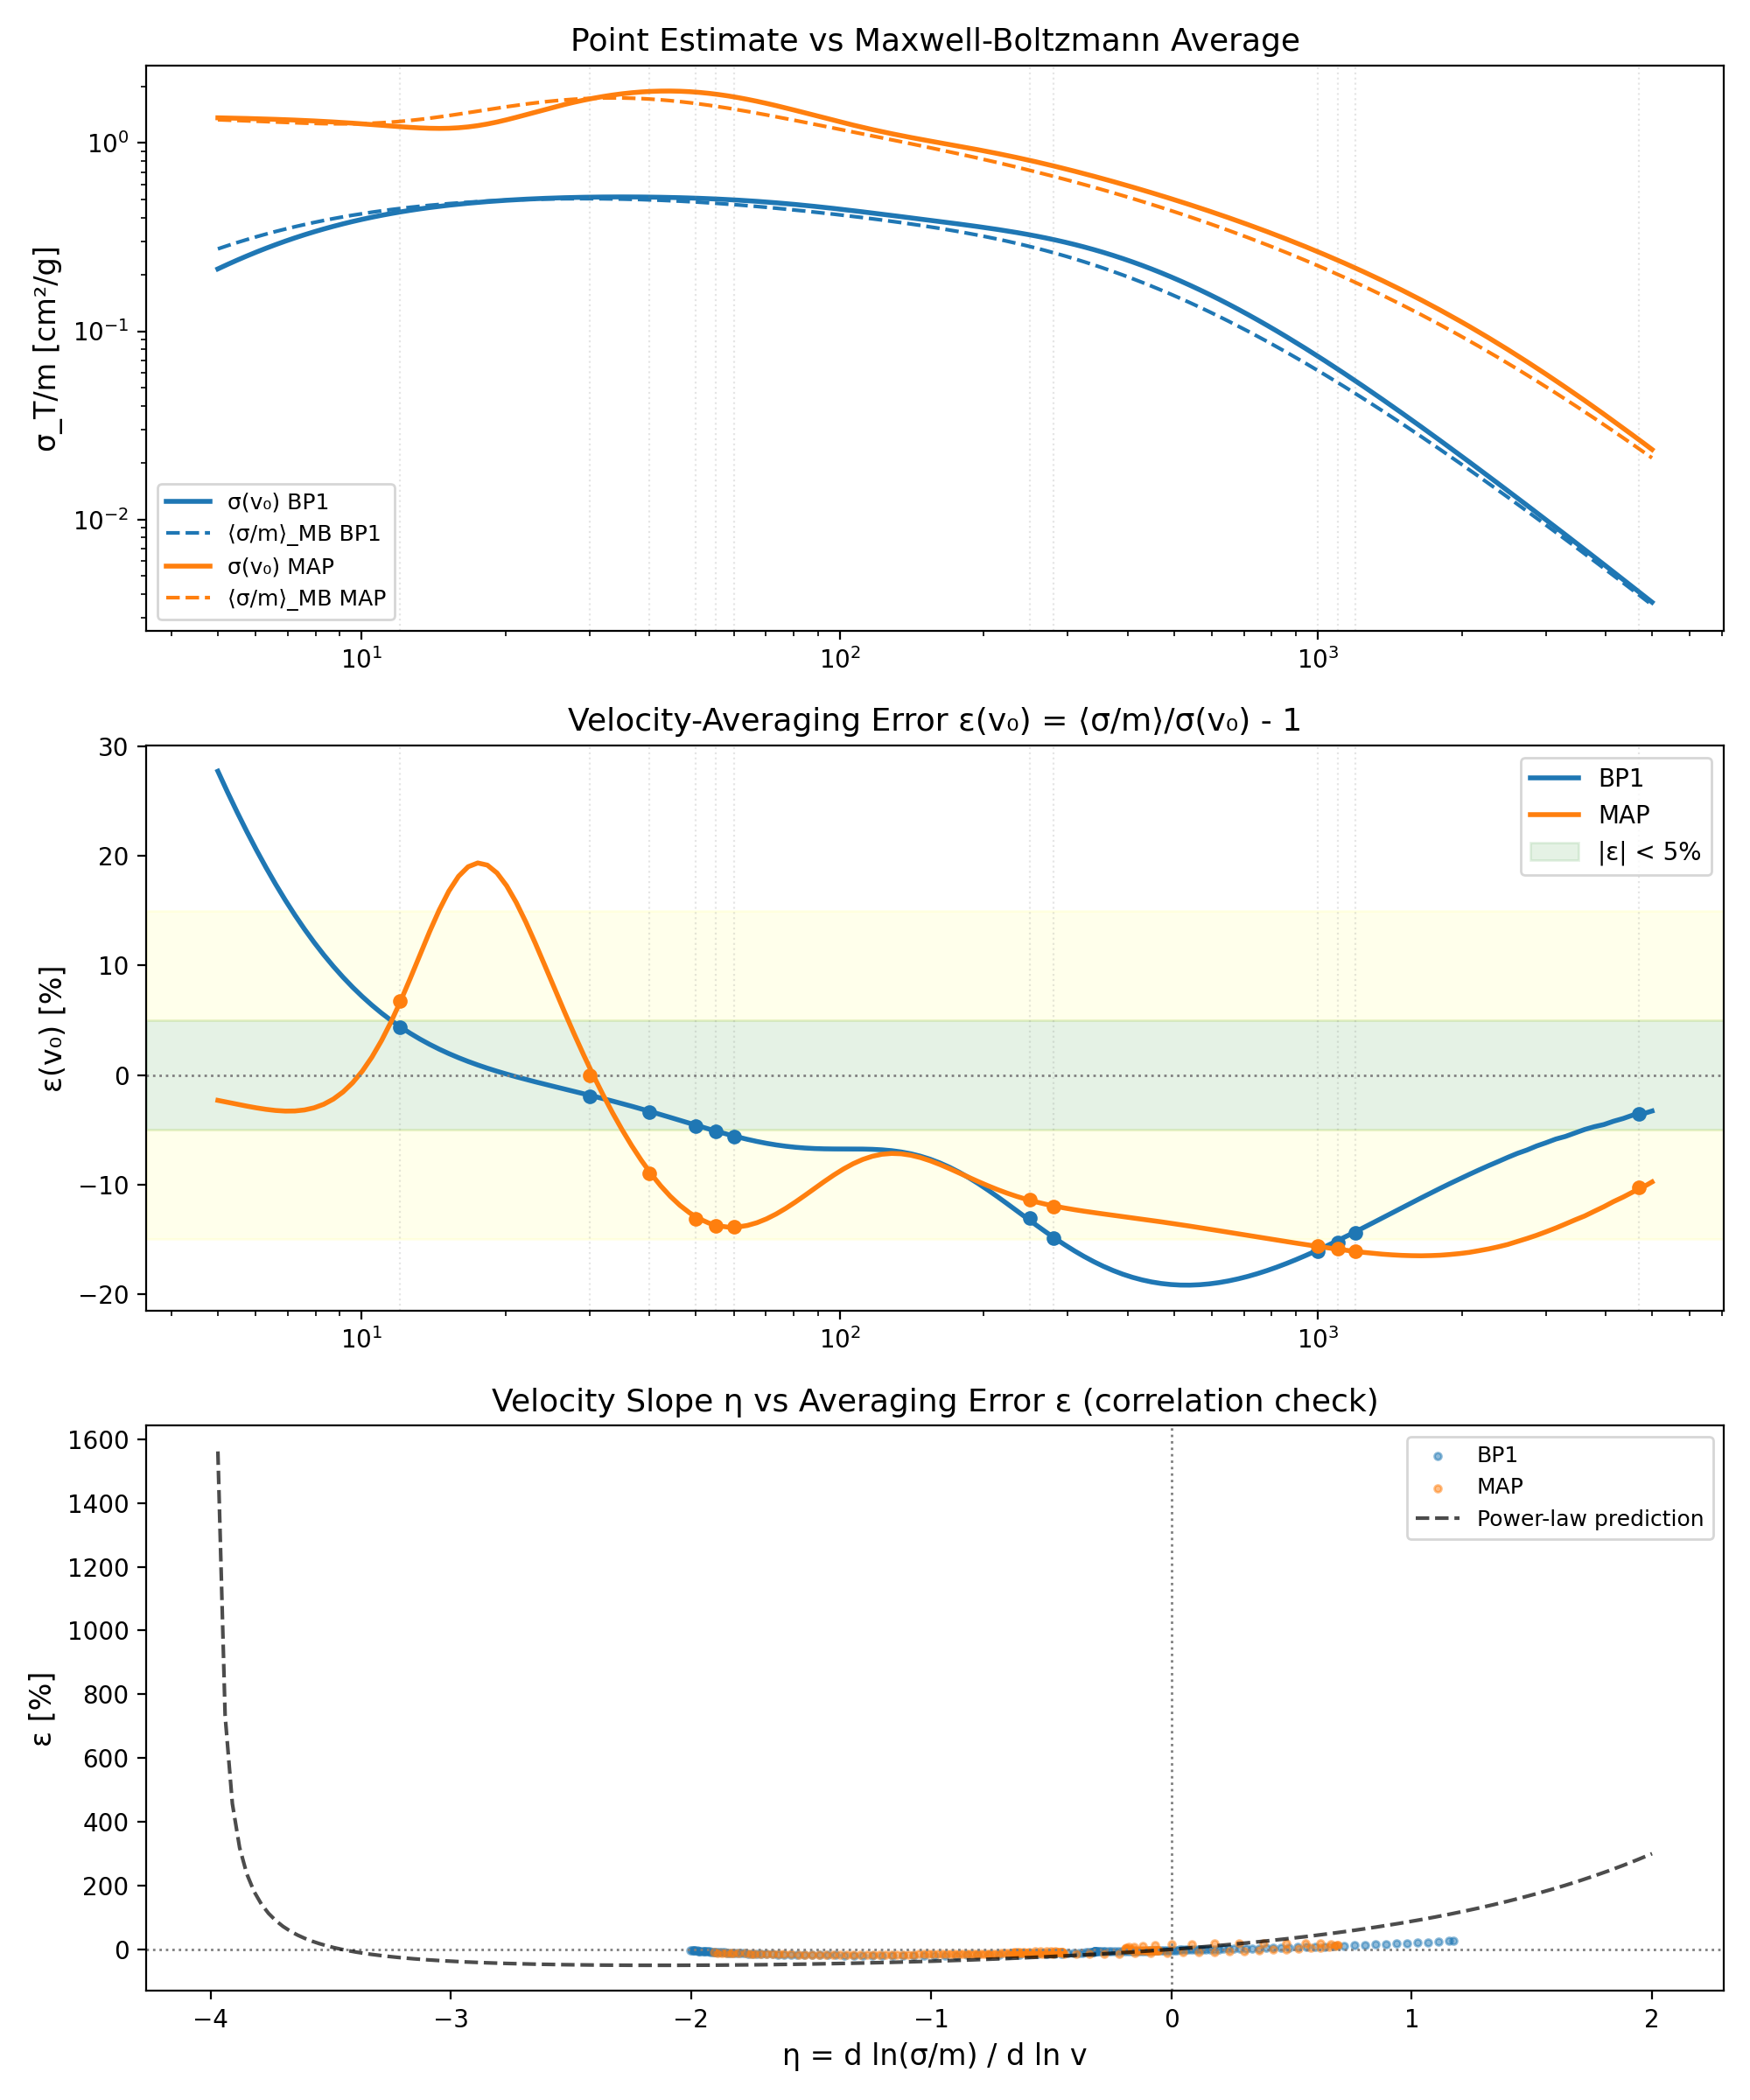

The data file committed next to this chart (first rows):
v0_km_s, BP1_sigma_fixed, BP1_sigma_avg, BP1_epsilon, BP1_eta, MAP_sigma_fixed, MAP_sigma_avg, MAP_epsilon, MAP_eta
5, 2.14276414e-01, 2.73747593e-01, 2.77544216e-01, 1.17465623e+00, 1.36001902e+00, 1.32843466e+00, -2.32234677e-02, -5.26542791e-02
5.237, 2.26269057e-01, 2.84758690e-01, 2.58495944e-01, 1.15346684e+00, 1.35670313e+00, 1.32279520e+00, -2.49928879e-02, -5.51857517e-02
5.486, 2.38463931e-01, 2.95728516e-01, 2.40139398e-01, 1.11070668e+00, 1.35307770e+00, 1.31686399e+00, -2.67639500e-02, -6.04888816e-02
5.746, 2.50813905e-01, 3.06623261e-01, 2.22513008e-01, 1.06728429e+00, 1.34911519e+00, 1.31069084e+00, -2.84811490e-02, -6.62943887e-02
6.019, 2.63269525e-01, 3.17410010e-01, 2.05646609e-01, 1.02340010e+00, 1.34478595e+00, 1.30434695e+00, -3.00709545e-02, -7.26477559e-02
6.304, 2.75779736e-01, 3.28057054e-01, 1.89561854e-01, 9.79252261e-01, 1.34005808e+00, 1.29792755e+00, -3.14393296e-02, -7.95969823e-02
6.604, 2.88292648e-01, 3.38534172e-01, 1.74272653e-01, 9.35034587e-01, 1.33489749e+00, 1.29155391e+00, -3.24695884e-02, -8.71911870e-02
6.917, 3.00756313e-01, 3.48812863e-01, 1.59785674e-01, 8.90934543e-01, 1.32926805e+00, 1.28537440e+00, -3.30209162e-02, -9.54776550e-02
7.245, 3.13119508e-01, 3.58866552e-01, 1.46100906e-01, 8.47131442e-01, 1.32313201e+00, 1.27956403e+00, -3.29279211e-02, -1.04496204e-01
7.589, 3.25332482e-01, 3.68670757e-01, 1.33212258e-01, 8.03794777e-01, 1.31645090e+00, 1.27432240e+00, -3.20015735e-02, -1.14269207e-01
7.949, 3.37347659e-01, 3.78203218e-01, 1.21108176e-01, 7.61082771e-01, 1.30918715e+00, 1.26986979e+00, -3.00318807e-02, -1.24784987e-01
8.326, 3.49120262e-01, 3.87443985e-01, 1.09772266e-01, 7.19141137e-01, 1.30130700e+00, 1.26644150e+00, -2.67926781e-02, -1.35971760e-01
8.721, 3.60608869e-01, 3.96375463e-01, 9.91839011e-02, 6.78102079e-01, 1.29278517e+00, 1.26428053e+00, -2.20490121e-02, -1.47659094e-01
9.135, 3.71775854e-01, 4.04982434e-01, 8.93188185e-02, 6.38083537e-01, 1.28361198e+00, 1.26362907e+00, -1.55677224e-02, -1.59524444e-01
9.569, 3.82587735e-01, 4.13252020e-01, 8.01496834e-02, 5.99188671e-01, 1.27380385e+00, 1.26471908e+00, -7.13199795e-03, -1.71024305e-01
10.02, 3.93015413e-01, 4.21173642e-01, 7.16466274e-02, 5.61505587e-01, 1.26341747e+00, 1.26776261e+00, 3.43919337e-03, -1.81313616e-01
10.5, 4.03034298e-01, 4.28738919e-01, 6.37777507e-02, 5.25107296e-01, 1.25256807e+00, 1.27294225e+00, 1.62659238e-02, -1.89163867e-01
11, 4.12624340e-01, 4.35941570e-01, 5.65095862e-02, 4.90051870e-01, 1.24145088e+00, 1.28040249e+00, 3.13758791e-02, -1.92899914e-01
11.52, 4.21769954e-01, 4.42777272e-01, 4.98075255e-02, 4.56382812e-01, 1.23036383e+00, 1.29024225e+00, 4.86672449e-02, -1.90386602e-01
12.06, 4.30459874e-01, 4.49243509e-01, 4.36362045e-02, 4.24129576e-01, 1.21972792e+00, 1.30250905e+00, 6.78685155e-02, -1.79105661e-01
12.64, 4.38686916e-01, 4.55339406e-01, 3.79598496e-02, 3.93308246e-01, 1.21009996e+00, 1.31719512e+00, 8.85010847e-02, -1.56364717e-01
13.24, 4.46447700e-01, 4.61065551e-01, 3.27425844e-02, 3.63922324e-01, 1.20217142e+00, 1.33423550e+00, 1.09854616e-01, -1.19665389e-01
13.87, 4.53742304e-01, 4.66423811e-01, 2.79486988e-02, 3.35963620e-01, 1.19674744e+00, 1.35350811e+00, 1.30988935e-01, -6.72186610e-02
14.52, 4.60573903e-01, 4.71417139e-01, 2.35428810e-02, 3.09413197e-01, 1.19470205e+00, 1.37483570e+00, 1.50777051e-01, 1.46689841e-03
15.21, 4.66948370e-01, 4.76049388e-01, 1.94904153e-02, 2.84242364e-01, 1.19691022e+00, 1.39798950e+00, 1.67998627e-01, 8.50689903e-02
15.93, 4.72873882e-01, 4.80325120e-01, 1.57573476e-02, 2.60413685e-01, 1.20416280e+00, 1.42269420e+00, 1.81479946e-01, 1.80195921e-01
16.69, 4.78360511e-01, 4.84249426e-01, 1.23106210e-02, 2.37881985e-01, 1.21707625e+00, 1.44863412e+00, 1.90257485e-01, 2.81554212e-01
17.48, 4.83419837e-01, 4.87827749e-01, 9.11818558e-03, 2.16595330e-01, 1.23601277e+00, 1.47546015e+00, 1.93725652e-01, 3.82588292e-01
18.31, 4.88064568e-01, 4.91065719e-01, 6.14908445e-03, 1.96495971e-01, 1.26102596e+00, 1.50279732e+00, 1.91725918e-01, 4.76471047e-01
19.18, 4.92308186e-01, 4.93968998e-01, 3.37352199e-03, 1.77521235e-01, 1.29184293e+00, 1.53025264e+00, 1.84550075e-01, 5.57179342e-01
20.09, 4.96164613e-01, 4.96543146e-01, 7.62917103e-04, 1.59604351e-01, 1.32788596e+00, 1.55742316e+00, 1.72859117e-01, 6.20351245e-01
21.04, 4.99647913e-01, 4.98793489e-01, -1.71005272e-03, 1.42675210e-01, 1.36832827e+00, 1.58390398e+00, 1.57546778e-01, 6.63714219e-01
22.04, 5.02772016e-01, 5.00725025e-01, -4.07141051e-03, 1.26661039e-01, 1.41217177e+00, 1.60929613e+00, 1.39589499e-01, 6.87040976e-01
23.09, 5.05550475e-01, 5.02342334e-01, -6.34583716e-03, 1.11487004e-01, 1.45833191e+00, 1.63321411e+00, 1.19919336e-01, 6.91742375e-01
24.18, 5.07996251e-01, 5.03649520e-01, -8.55662030e-03, 9.70767289e-02, 1.50571551e+00, 1.65529311e+00, 9.93398810e-02, 6.80281921e-01
25.33, 5.10121529e-01, 5.04650175e-01, -1.07255879e-02, 8.33527295e-02, 1.55328190e+00, 1.67519571e+00, 7.84878829e-02, 6.55587084e-01
26.53, 5.11937558e-01, 5.05347375e-01, -1.28730210e-02, 7.02367799e-02, 1.60008261e+00, 1.69261789e+00, 5.78315679e-02, 6.20572844e-01
27.79, 5.13454518e-01, 5.05743694e-01, -1.50175389e-02, 5.76502022e-02, 1.64527990e+00, 1.70729436e+00, 3.76923449e-02, 5.77823945e-01
29.11, 5.14681404e-01, 5.05841260e-01, -1.71759537e-02, 4.55140959e-02, 1.68814786e+00, 1.71900293e+00, 1.82774681e-02, 5.29430843e-01
30.49, 5.15625945e-01, 5.05641834e-01, -1.93630880e-02, 3.37495180e-02, 1.72806134e+00, 1.72756800e+00, -2.85489345e-04, 4.76947689e-01
31.94, 5.16294523e-01, 5.05146921e-01, -2.15915567e-02, 2.22776316e-02, 1.76447874e+00, 1.73286299e+00, -1.79178999e-02, 4.21433995e-01
33.46, 5.16692131e-01, 5.04357908e-01, -2.38715136e-02, 1.10198488e-02, 1.79692376e+00, 1.73481167e+00, -3.45657925e-02, 3.63546061e-01
35.04, 5.16822331e-01, 5.03276229e-01, -2.62103656e-02, -1.01997609e-04, 1.82497058e+00, 1.73338844e+00, -5.01828037e-02, 3.03652305e-01
36.71, 5.16687244e-01, 5.01903548e-01, -2.86124659e-02, -1.11654049e-02, 1.84823530e+00, 1.72861741e+00, -6.47200576e-02, 2.41953854e-01
38.45, 5.16287555e-01, 5.00241958e-01, -3.10787987e-02, -2.22468154e-02, 1.86637529e+00, 1.72057030e+00, -7.81220131e-02, 1.78596813e-01
40.27, 5.15622542e-01, 4.98294183e-01, -3.36066733e-02, -3.34210203e-02, 1.87909648e+00, 1.70936337e+00, -9.03269807e-02, 1.13765824e-01
42.18, 5.14690135e-01, 4.96063781e-01, -3.61894526e-02, -4.47602710e-02, 1.88616704e+00, 1.69515334e+00, -1.01270831e-01, 4.77512710e-02
44.19, 5.13487018e-01, 4.93555328e-01, -3.88163463e-02, -5.63330122e-02, 1.88743476e+00, 1.67813251e+00, -1.10892446e-01, -1.90143717e-02
46.28, 5.12008771e-01, 4.90774588e-01, -4.14723025e-02, -6.82021584e-02, 1.88284458e+00, 1.65852333e+00, -1.19139547e-01, -8.59515306e-02
48.48, 5.10250070e-01, 4.87728635e-01, -4.41380324e-02, -8.04228606e-02, 1.87245252e+00, 1.63657249e+00, -1.25973840e-01, -1.52355986e-01
50.78, 5.08204956e-01, 4.84425940e-01, -4.67902093e-02, -9.30397453e-02, 1.85643322e+00, 1.61254451e+00, -1.31374888e-01, -2.17441009e-01
53.19, 5.05867182e-01, 4.80876395e-01, -4.94018748e-02, -1.06083669e-01, 1.83507915e+00, 1.58671548e+00, -1.35342211e-01, -2.80388962e-01
55.71, 5.03230634e-01, 4.77091283e-01, -5.19430829e-02, -1.19568103e-01, 1.80879147e+00, 1.55936633e+00, -1.37896016e-01, -3.40401705e-01
58.36, 5.00289839e-01, 4.73083177e-01, -5.43818003e-02, -1.33485338e-01, 1.77806384e+00, 1.53077668e+00, -1.39076646e-01, -3.96740864e-01
61.12, 4.97040551e-01, 4.68865771e-01, -5.66850726e-02, -1.47802797e-01, 1.74346149e+00, 1.50121883e+00, -1.38943512e-01, -4.48752444e-01
64.03, 4.93480382e-01, 4.64453647e-01, -5.88204430e-02, -1.62459812e-01, 1.70559840e+00, 1.47095233e+00, -1.37574048e-01, -4.95874603e-01
67.06, 4.89609478e-01, 4.59861983e-01, -6.07575966e-02, -1.77365274e-01, 1.66511508e+00, 1.44021953e+00, -1.35063066e-01, -5.37632124e-01
70.25, 4.85431178e-01, 4.55106205e-01, -6.24701800e-02, -1.92396621e-01, 1.62265863e+00, 1.40924172e+00, -1.31522992e-01, -5.73623721e-01
73.58, 4.80952627e-01, 4.50201611e-01, -6.39377231e-02, -2.07400585e-01, 1.57886614e+00, 1.37821619e+00, -1.27084844e-01, -6.03510931e-01
77.07, 4.76185279e-01, 4.45162964e-01, -6.51475723e-02, -2.22196109e-01, 1.53435097e+00, 1.34731459e+00, -1.21899344e-01, -6.27016325e-01
... 90 more rows
